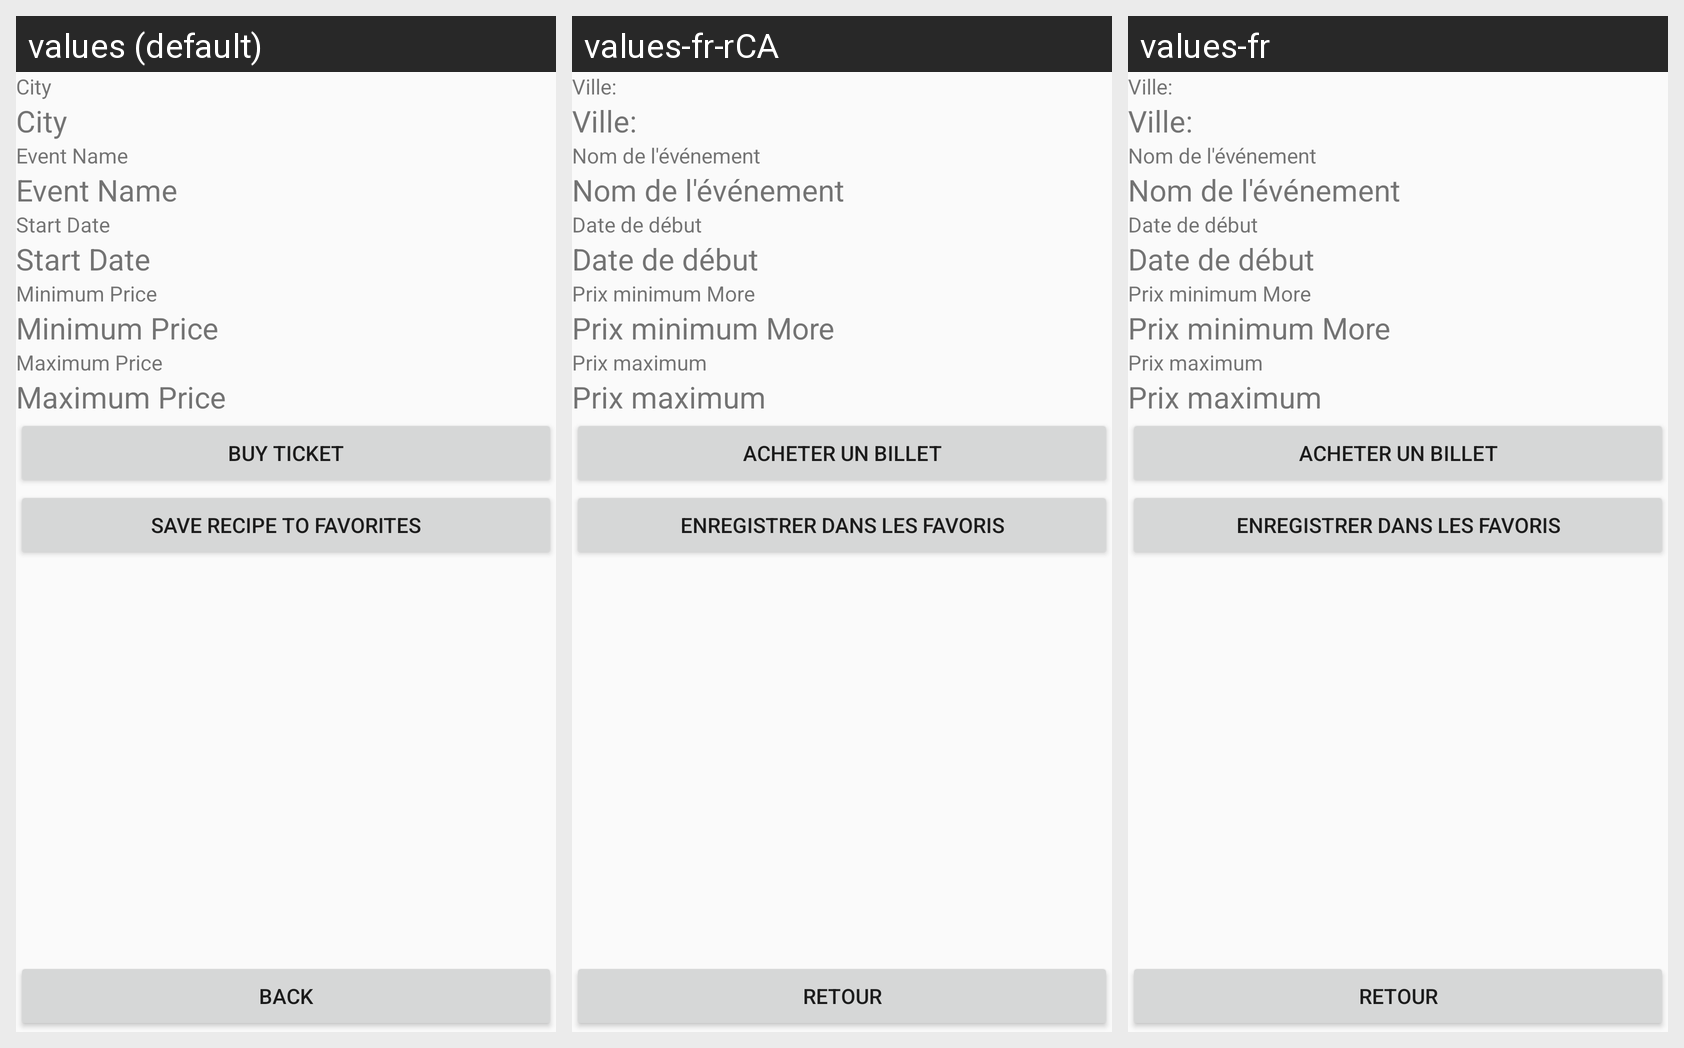

For this localized Android screen grid, give each drawn string resource with its value in every locale shown.
Android screen res/layout/fragment_ticket_details.xml rendered under 3 locales, left to right: values (default), values-fr-rCA, values-fr. Device: Nexus 5 (rendered at 1080×1920; each locale shown at half size, 540×960, under a caption strip naming it); theme AppTheme.
Strings drawn on this screen, with the default value and each locale's value (text and hints the layout hard-codes, and strings that could not be matched under every locale, appear in the picture but are not listed):

city
  values: City
  values-fr-rCA: Ville: 
  values-fr: Ville: 

event_name
  values: Event Name
  values-fr-rCA: Nom de l'événement
  values-fr: Nom de l'événement

startDate
  values: Start Date
  values-fr-rCA: Date de début
  values-fr: Date de début

minPrice
  values: Minimum Price
  values-fr-rCA: Prix minimum More
  values-fr: Prix minimum More

maxPrice
  values: Maximum Price
  values-fr-rCA: Prix maximum
  values-fr: Prix maximum

url
  values: BUY TICKET
  values-fr-rCA: ACHETER UN BILLET
  values-fr: ACHETER UN BILLET

saveToFavorites
  values: Save Recipe To Favorites
  values-fr-rCA: Enregistrer dans les favoris
  values-fr: Enregistrer dans les favoris

back
  values: BACK
  values-fr-rCA: RETOUR
  values-fr: RETOUR
